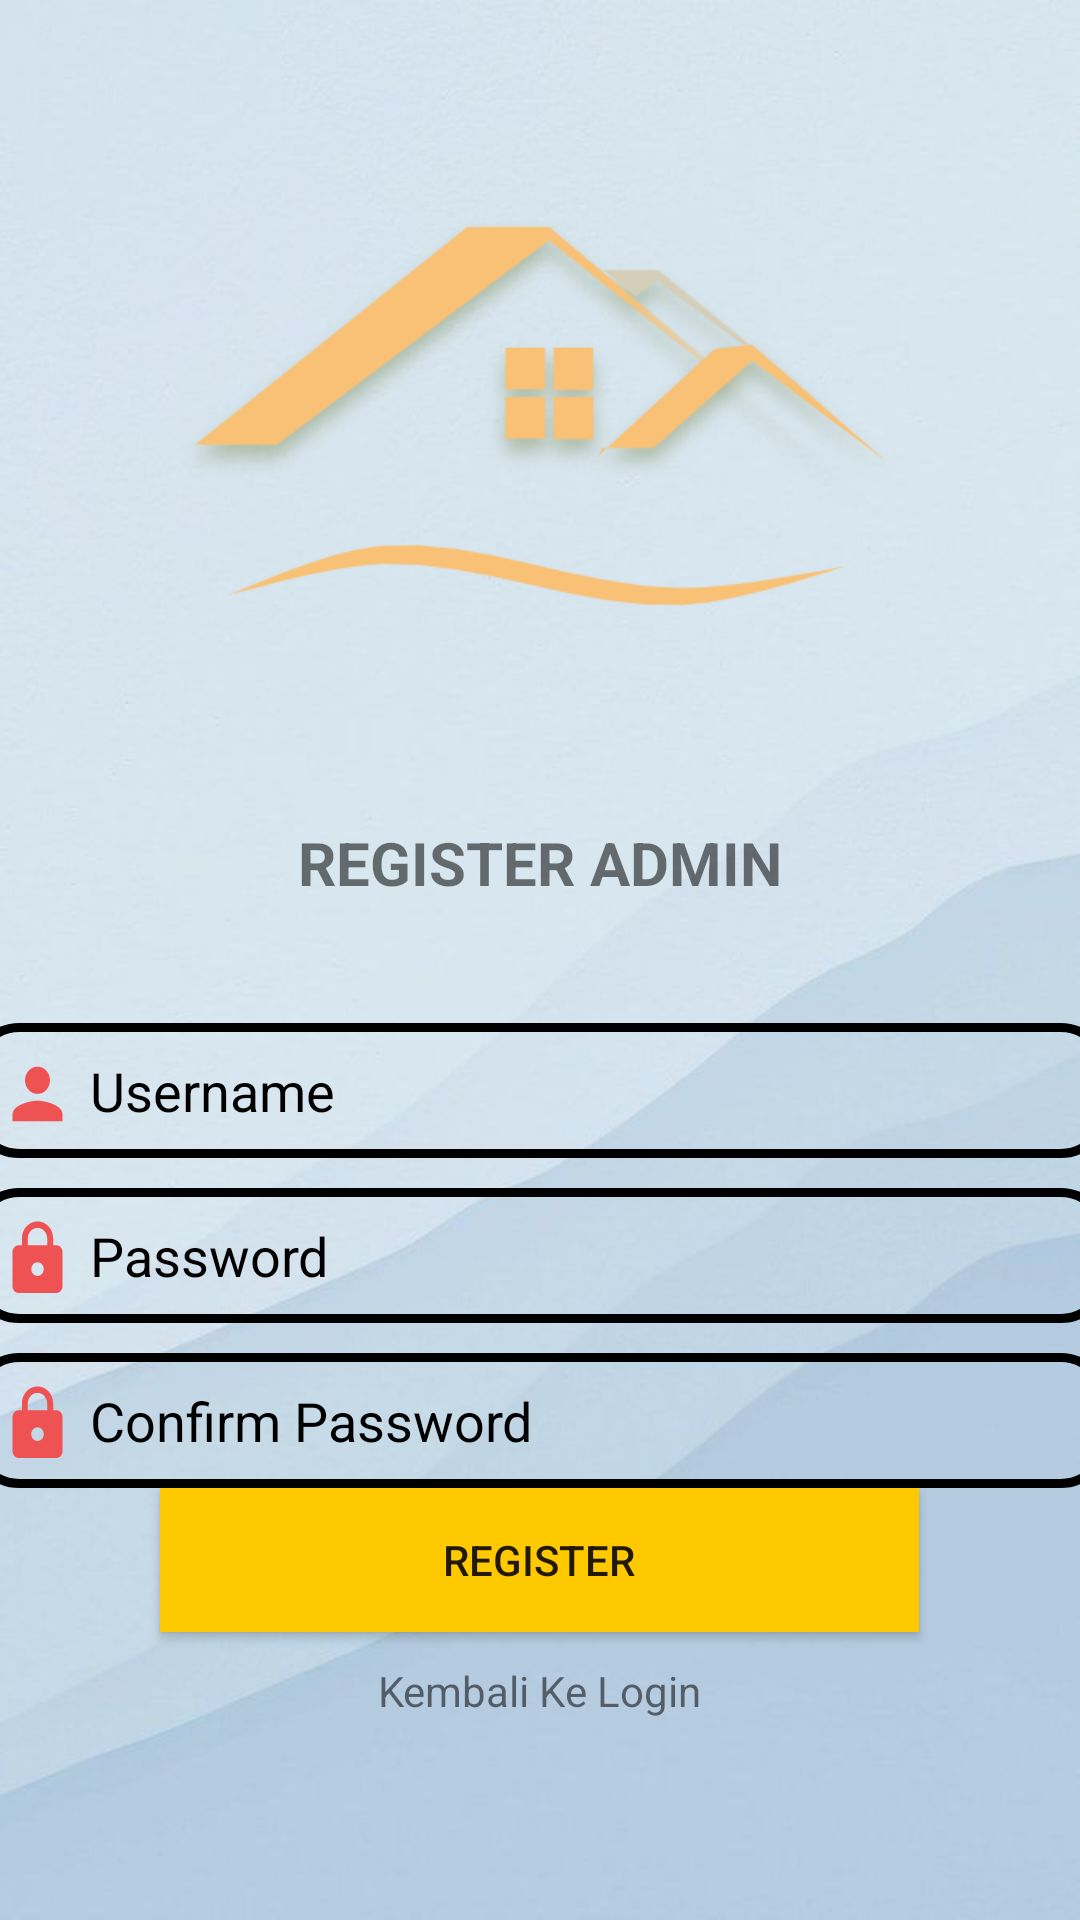

Write the Android layout XML for this screen, with the resource values it uses.
<!-- AndroidManifest.xml: application theme AppThemeNoActionBar -->
<!-- res/layout/activity_register_admin.xml -->
<?xml version="1.0" encoding="utf-8"?>
<LinearLayout
    xmlns:android="http://schemas.android.com/apk/res/android"
    xmlns:app="http://schemas.android.com/apk/res-auto"
    xmlns:tools="http://schemas.android.com/tools"
    android:layout_width="match_parent"
    android:layout_height="match_parent"
    android:orientation="vertical"
    android:gravity="center"
    tools:context=".RegisterAdmin"
    android:background="@drawable/bgadmin">

    <ImageView
        android:id="@+id/imageView3"
        android:layout_width="241dp"
        android:layout_height="207dp"
        app:srcCompat="@drawable/kos" />

    <TextView
        android:layout_width="wrap_content"
        android:layout_height="wrap_content"
        android:layout_margin="30dp"
        android:text="REGISTER ADMIN"
        android:textSize="20sp"
        android:textStyle="bold" />

    <EditText
        android:id="@+id/txUsernameReg"
        android:layout_width="380dp"
        android:layout_height="45dp"
        android:layout_marginTop="10dp"
        android:background="@drawable/border_text"
        android:drawablePadding="5dp"
        android:ems="10"
        android:importantForAutofill="no"
        android:drawableStart="@drawable/logo_orang"
        android:drawableLeft="@drawable/logo_orang"
        android:paddingLeft="10dp"
        android:paddingRight="10dp"
        android:textColor="@color/black"
        android:textColorHint="@color/black"
        android:hint="Username"
        android:inputType="textPersonName" />
    <EditText
        android:id="@+id/txPasswordReg"
        android:layout_width="380dp"
        android:layout_height="45dp"
        android:layout_marginTop="10dp"
        android:background="@drawable/border_text"
        android:drawableStart="@drawable/logo_kunci"
        android:drawableLeft="@drawable/logo_kunci"

        android:drawablePadding="5dp"
        android:ems="10"
        android:paddingLeft="10dp"
        android:paddingRight="10dp"
        android:textColor="@color/black"
        android:textColorHint="@color/black"
        android:hint="Password"
        android:inputType="textPassword" />
    <EditText
        android:id="@+id/txConPassword"
        android:layout_width="380dp"
        android:layout_height="45dp"
        android:layout_marginTop="10dp"
        android:paddingLeft="10dp"
        android:paddingRight="10dp"
        android:textColor="@color/black"
        android:textColorHint="@color/black"
        android:background="@drawable/border_text"
        android:drawableStart="@drawable/logo_kunci"
        android:drawableLeft="@drawable/logo_kunci"

        android:drawablePadding="5dp"
        android:ems="10"
        android:hint="Confirm Password"
        android:inputType="textPassword" />

    <Button
        android:id="@+id/btnRegister"
        android:layout_width="253dp"
        android:layout_height="wrap_content"
        android:layout_marginBottom="10dp"
        android:background="@color/kuning"
        android:text="REGISTER" />

    <TextView
        android:id="@+id/tvRegister"
        android:layout_width="wrap_content"
        android:layout_height="wrap_content"
        android:layout_marginBottom="30dp"
        android:text="Kembali Ke Login" />

</LinearLayout>
<!-- resources referenced by this layout -->
<resources>
  <color name="black">#FF000000</color>
  <color name="kuning">#FFC900</color>
  <!-- drawable bgadmin: jpeg bitmap (drawable, 23177 bytes) -->
  <!-- drawable border_text (drawable) -->
  <?xml version="1.0" encoding="utf-8"?>
  <selector xmlns:android="http://schemas.android.com/apk/res/android">
      <item>
          <shape android:shape="rectangle">
              <corners android:radius="15dp"/>
              <stroke android:width="3dp" android:color="#000000"/>
  
          </shape>
      </item>
  </selector>
  <!-- drawable kos: png bitmap (drawable, 24728 bytes) -->
  <!-- drawable logo_kunci (drawable) -->
  <vector android:height="25dp" android:tint="#EF5252"
      android:viewportHeight="22" android:viewportWidth="24"
      android:width="25dp" xmlns:android="http://schemas.android.com/apk/res/android">
      <path android:fillColor="@android:color/white" android:pathData="M18,8h-1L17,6c0,-2.76 -2.24,-5 -5,-5S7,3.24 7,6v2L6,8c-1.1,0 -2,0.9 -2,2v10c0,1.1 0.9,2 2,2h12c1.1,0 2,-0.9 2,-2L20,10c0,-1.1 -0.9,-2 -2,-2zM12,17c-1.1,0 -2,-0.9 -2,-2s0.9,-2 2,-2 2,0.9 2,2 -0.9,2 -2,2zM15.1,8L8.9,8L8.9,6c0,-1.71 1.39,-3.1 3.1,-3.1 1.71,0 3.1,1.39 3.1,3.1v2z"/>
  </vector>
  <!-- drawable logo_orang (drawable) -->
  <vector android:height="25dp" android:tint="#EF5252"
      android:viewportHeight="22" android:viewportWidth="24"
      android:width="25dp" xmlns:android="http://schemas.android.com/apk/res/android">
      <path android:fillColor="@android:color/white" android:pathData="M12,12c2.21,0 4,-1.79 4,-4s-1.79,-4 -4,-4 -4,1.79 -4,4 1.79,4 4,4zM12,14c-2.67,0 -8,1.34 -8,4v2h16v-2c0,-2.66 -5.33,-4 -8,-4z"/>
  </vector>
  <style name="AppThemeNoActionBar" parent="Theme.AppCompat.Light.DarkActionBar">
          
      </style>
</resources>
